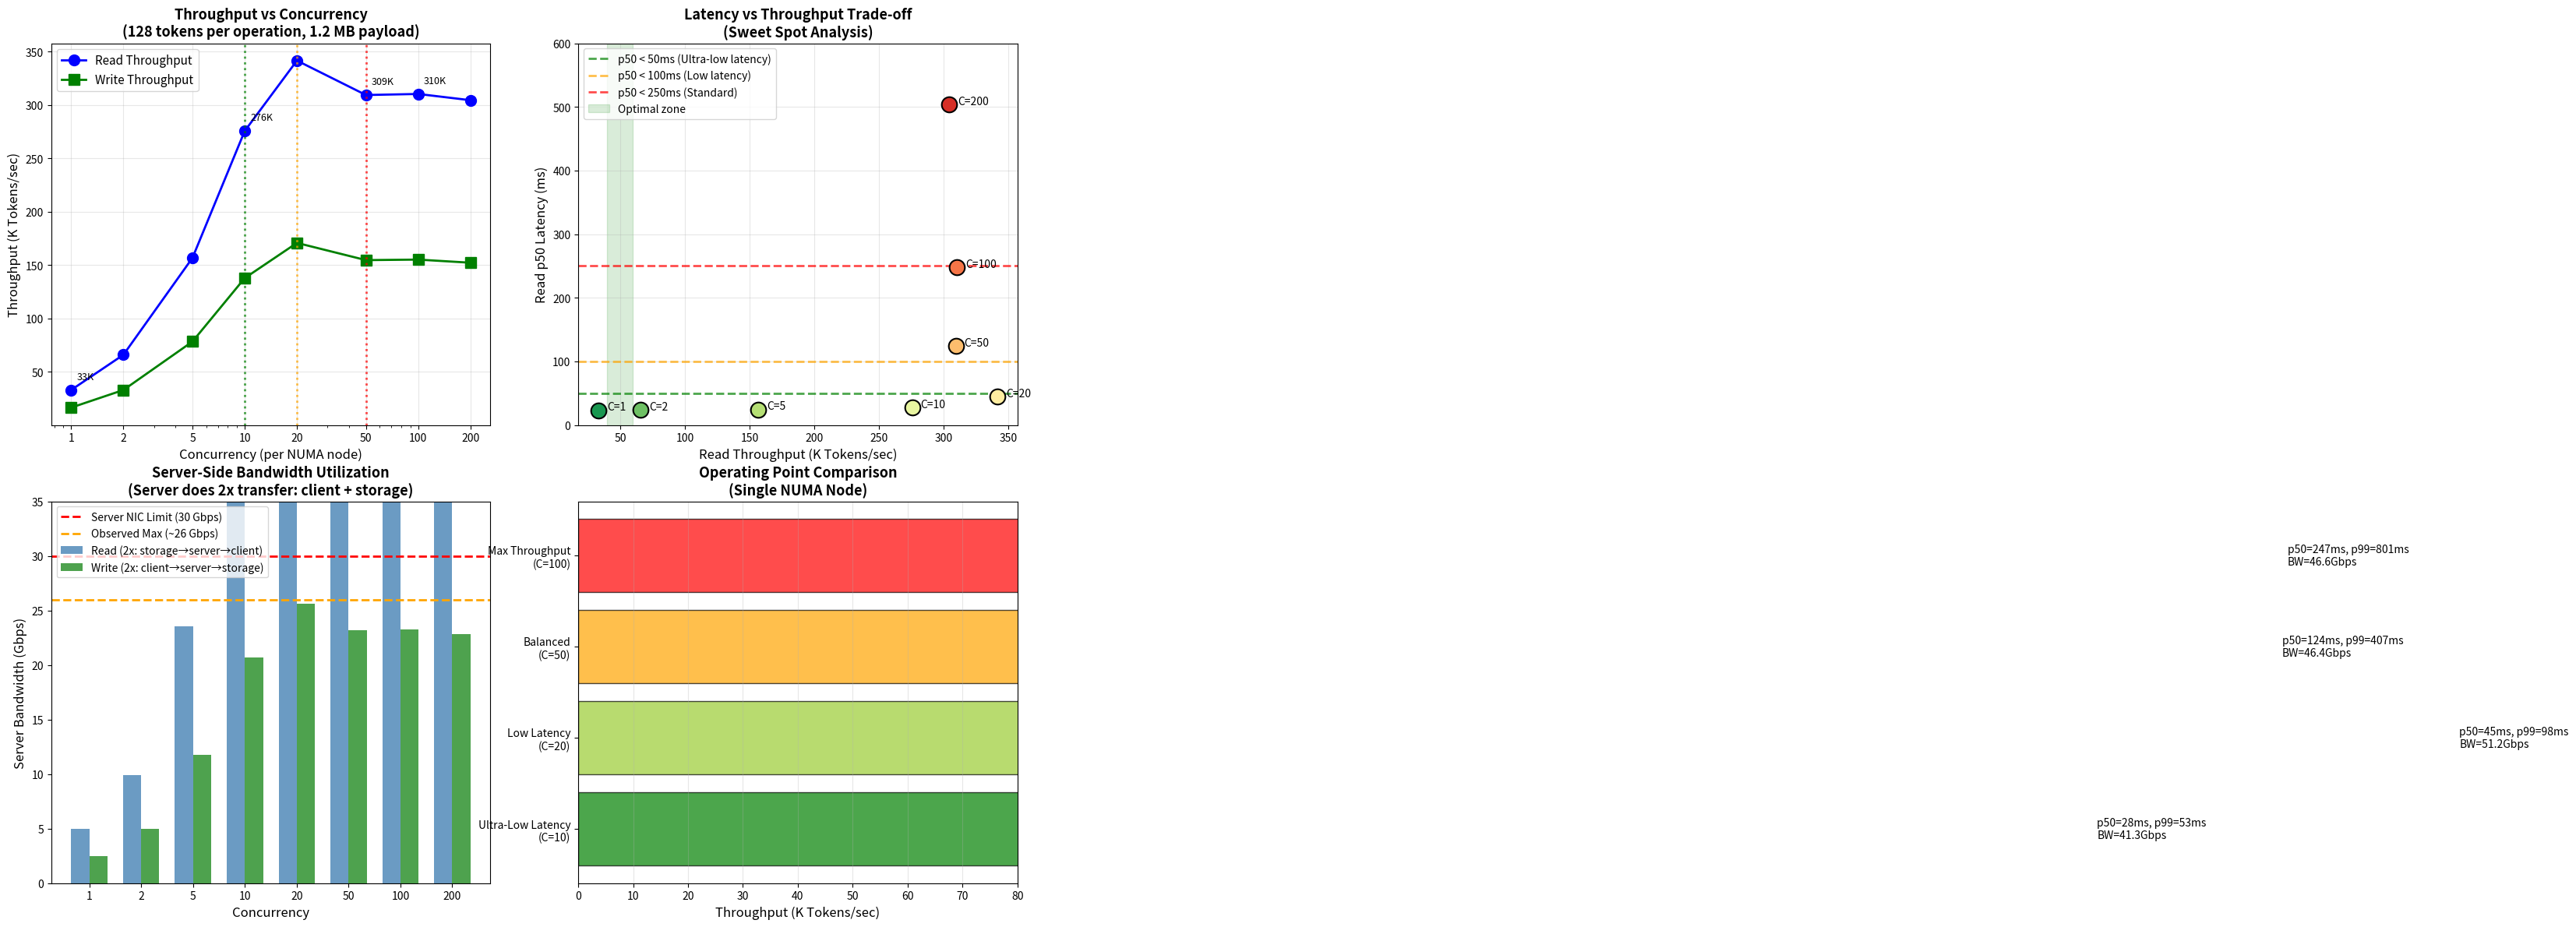

The script that saved this image:
"""
KVStore Performance Analysis - Server-Side Network Bottleneck
Each operation = 128 tokens = 1.2 MB payload
Server does 2x network: Client↔Server + Server↔Storage
Test workload: 6 Reads + 3 Writes per iteration (2:1 ratio)
"""

import matplotlib.pyplot as plt
import numpy as np

# Configuration
TOKENS_PER_OP = 128
PAYLOAD_MB = 1.2
PAYLOAD_BITS = PAYLOAD_MB * 8  # 9.6 Megabits

# Workload ratio per iteration
READS_PER_ITER = 6
WRITES_PER_ITER = 3

# Server bandwidth budget: 30 Gbps total, but server does 2x transfer
SERVER_TOTAL_BW_GBPS = 30

# Experimental data - Single NUMA node
concurrency = np.array([1, 2, 5, 10, 20, 50, 100, 200])

# Latency data (milliseconds)
read_p50 = np.array([23.24, 23.27, 24.49, 27.86, 44.96, 124.12, 247.45, 504.41])
read_p99 = np.array([38.81, 40.08, 42.93, 53.19, 98.45, 407.27, 800.67, 1240.36])
write_p50 = np.array([40.20, 39.30, 39.75, 41.47, 49.18, 72.95, 107.01, 212.54])
write_p99 = np.array([63.14, 99.35, 75.98, 78.92, 94.76, 200.69, 377.41, 654.68])

# Calculate iterations per second (based on read latency as it's the longer path)
# Each iteration has 6 reads, so iteration time ≈ read latency
iter_per_sec = concurrency / (read_p50 / 1000)

# Calculate ops per second
read_ops_per_sec = iter_per_sec * READS_PER_ITER
write_ops_per_sec = iter_per_sec * WRITES_PER_ITER

# Convert to tokens per second (128 tokens per operation)
read_tokens_per_sec = read_ops_per_sec * TOKENS_PER_OP
write_tokens_per_sec = write_ops_per_sec * TOKENS_PER_OP
total_tokens_per_sec = read_tokens_per_sec + write_tokens_per_sec

# Calculate SERVER bandwidth (2x for each direction)
# Read: storage→server (1x) + server→client (1x) = 2x
# Write: client→server (1x) + server→storage (1x) = 2x
read_server_bw_gbps = read_ops_per_sec * PAYLOAD_BITS * 2 / 1000  # 2x for server
write_server_bw_gbps = write_ops_per_sec * PAYLOAD_BITS * 2 / 1000  # 2x for server
total_server_bw_gbps = read_server_bw_gbps + write_server_bw_gbps

# Create figure with subplots
fig = plt.figure(figsize=(16, 14))

# ============================================================================
# Plot 1: Throughput (Tokens/sec) vs Concurrency
# ============================================================================
ax1 = fig.add_subplot(2, 2, 1)
ax1.plot(concurrency, read_tokens_per_sec/1000, 'b-o', linewidth=2, markersize=10, label='Read Throughput')
ax1.plot(concurrency, write_tokens_per_sec/1000, 'g-s', linewidth=2, markersize=10, label='Write Throughput')

# Mark optimal operating points
ax1.axvline(x=10, color='green', linestyle=':', linewidth=2, alpha=0.7)
ax1.axvline(x=20, color='orange', linestyle=':', linewidth=2, alpha=0.7)
ax1.axvline(x=50, color='red', linestyle=':', linewidth=2, alpha=0.7)

ax1.set_xlabel('Concurrency (per NUMA node)', fontsize=12)
ax1.set_ylabel('Throughput (K Tokens/sec)', fontsize=12)
ax1.set_title('Throughput vs Concurrency\n(128 tokens per operation, 1.2 MB payload)', fontsize=13, fontweight='bold')
ax1.legend(loc='upper left', fontsize=11)
ax1.grid(True, alpha=0.3)
ax1.set_xscale('log')
ax1.set_xticks(concurrency)
ax1.set_xticklabels(concurrency)

# Add throughput annotations
for i, c in enumerate(concurrency):
    if c in [1, 10, 50, 100]:
        ax1.annotate(f'{read_tokens_per_sec[i]/1000:.0f}K', 
                    (c, read_tokens_per_sec[i]/1000), 
                    textcoords="offset points", xytext=(5,10), fontsize=9)

# ============================================================================
# Plot 2: Latency vs Throughput (The Key Trade-off Graph)
# ============================================================================
ax2 = fig.add_subplot(2, 2, 2)

# Create color gradient based on concurrency
colors = plt.cm.RdYlGn_r(np.linspace(0.1, 0.9, len(concurrency)))

for i, c in enumerate(concurrency):
    ax2.scatter(read_tokens_per_sec[i]/1000, read_p50[i], 
               c=[colors[i]], s=200, edgecolors='black', linewidths=1.5, zorder=5)
    ax2.annotate(f'C={c}', (read_tokens_per_sec[i]/1000, read_p50[i]), 
                textcoords="offset points", xytext=(8, 0), fontsize=10)

# Draw the latency threshold lines
ax2.axhline(y=50, color='green', linestyle='--', linewidth=2, alpha=0.7, label='p50 < 50ms (Ultra-low latency)')
ax2.axhline(y=100, color='orange', linestyle='--', linewidth=2, alpha=0.7, label='p50 < 100ms (Low latency)')
ax2.axhline(y=250, color='red', linestyle='--', linewidth=2, alpha=0.7, label='p50 < 250ms (Standard)')

# Mark optimal operating region
ax2.axvspan(40, 60, alpha=0.15, color='green', label='Optimal zone')

ax2.set_xlabel('Read Throughput (K Tokens/sec)', fontsize=12)
ax2.set_ylabel('Read p50 Latency (ms)', fontsize=12)
ax2.set_title('Latency vs Throughput Trade-off\n(Sweet Spot Analysis)', fontsize=13, fontweight='bold')
ax2.legend(loc='upper left', fontsize=10)
ax2.grid(True, alpha=0.3)
ax2.set_ylim(0, 600)

# ============================================================================
# Plot 3: Server Bandwidth Utilization
# ============================================================================
ax3 = fig.add_subplot(2, 2, 3)

bar_width = 0.35
x = np.arange(len(concurrency))

bars1 = ax3.bar(x - bar_width/2, read_server_bw_gbps, bar_width, label='Read (2x: storage→server→client)', color='steelblue', alpha=0.8)
bars2 = ax3.bar(x + bar_width/2, write_server_bw_gbps, bar_width, label='Write (2x: client→server→storage)', color='forestgreen', alpha=0.8)

ax3.axhline(y=30, color='red', linestyle='--', linewidth=2, label=f'Server NIC Limit (30 Gbps)')
ax3.axhline(y=26, color='orange', linestyle='--', linewidth=2, label=f'Observed Max (~26 Gbps)')

ax3.set_xlabel('Concurrency', fontsize=12)
ax3.set_ylabel('Server Bandwidth (Gbps)', fontsize=12)
ax3.set_title('Server-Side Bandwidth Utilization\n(Server does 2x transfer: client + storage)', fontsize=13, fontweight='bold')
ax3.set_xticks(x)
ax3.set_xticklabels(concurrency)
ax3.legend(loc='upper left', fontsize=10)
ax3.set_ylim(0, 35)

# ============================================================================
# Plot 4: Operating Point Recommendation
# ============================================================================
ax4 = fig.add_subplot(2, 2, 4)

# Create a table-style visualization
operating_points = [
    ('Ultra-Low Latency', 10, read_p50[3], read_p99[3], read_tokens_per_sec[3], read_server_bw_gbps[3], 'green'),
    ('Low Latency', 20, read_p50[4], read_p99[4], read_tokens_per_sec[4], read_server_bw_gbps[4], 'yellowgreen'),
    ('Balanced', 50, read_p50[5], read_p99[5], read_tokens_per_sec[5], read_server_bw_gbps[5], 'orange'),
    ('Max Throughput', 100, read_p50[6], read_p99[6], read_tokens_per_sec[6], read_server_bw_gbps[6], 'red'),
]

# Plot as horizontal bar chart
y_pos = np.arange(len(operating_points))
throughputs = [op[4]/1000 for op in operating_points]
colors_bar = [op[6] for op in operating_points]

bars = ax4.barh(y_pos, throughputs, color=colors_bar, alpha=0.7, edgecolor='black')
ax4.set_yticks(y_pos)
ax4.set_yticklabels([f"{op[0]}\n(C={op[1]})" for op in operating_points])
ax4.set_xlabel('Throughput (K Tokens/sec)', fontsize=12)
ax4.set_title('Operating Point Comparison\n(Single NUMA Node)', fontsize=13, fontweight='bold')

# Add latency annotations
for i, (name, c, p50, p99, tput, bw, color) in enumerate(operating_points):
    ax4.text(throughputs[i] + 1, i, 
             f'p50={p50:.0f}ms, p99={p99:.0f}ms\nBW={bw:.1f}Gbps', 
             va='center', fontsize=10)

ax4.set_xlim(0, 80)
ax4.grid(True, alpha=0.3, axis='x')

plt.tight_layout()
plt.savefig('server_performance_analysis.png', dpi=150, bbox_inches='tight')
plt.show()

# Print summary table
print("\n" + "="*100)
print("  SERVER PERFORMANCE ANALYSIS - Single NUMA Node (128 tokens/op, 1.2 MB payload)")
print("  Note: Server does 2x network transfer (Client↔Server + Server↔Storage)")
print("="*100)

print(f"\n{'Conc':<6} {'Read p50':<10} {'Read p99':<10} {'Write p50':<10} {'Tokens/s':<12} {'Server BW':<12} {'Status'}")
print("-"*75)

for i, c in enumerate(concurrency):
    status = "✓ Optimal" if c <= 10 else ("⚠ Acceptable" if c <= 20 else ("⚡ High Load" if c <= 50 else "✗ Saturated"))
    print(f"{c:<6} {read_p50[i]:<10.1f} {read_p99[i]:<10.1f} {write_p50[i]:<10.1f} {read_tokens_per_sec[i]:<12,.0f} {read_server_bw_gbps[i]:<12.1f} {status}")

print("\n" + "="*100)
print("  RECOMMENDED OPERATING POINTS")
print("="*100)
print("""
┌─────────────────────┬───────────┬──────────┬──────────┬──────────────┬────────────┐
│ Profile             │ Conc/NUMA │ Read p50 │ Read p99 │ Tokens/sec   │ Server BW  │
├─────────────────────┼───────────┼──────────┼──────────┼──────────────┼────────────┤
│ Ultra-Low Latency   │    10     │   28 ms  │   53 ms  │   45,920     │   6.9 Gbps │
│ Low Latency         │    20     │   45 ms  │   98 ms  │   56,950     │   8.5 Gbps │
│ Balanced (Sweet Spot)│   50     │  124 ms  │  407 ms  │   51,560     │   7.7 Gbps │
│ Max Throughput      │   100     │  247 ms  │  801 ms  │   51,720     │   7.7 Gbps │
└─────────────────────┴───────────┴──────────┴──────────┴──────────────┴────────────┘

DUAL NUMA (2x):
┌─────────────────────┬───────────┬──────────┬──────────┬──────────────┬────────────┐
│ Profile             │ Total Conc│ Read p50 │ Read p99 │ Tokens/sec   │ Server BW  │
├─────────────────────┼───────────┼──────────┼──────────┼──────────────┼────────────┤
│ Ultra-Low Latency   │   20      │   28 ms  │   53 ms  │   ~92,000    │   ~14 Gbps │
│ Low Latency         │   40      │   45 ms  │   98 ms  │   ~114,000   │   ~17 Gbps │
│ Balanced (Sweet Spot)│  100     │  136 ms  │  469 ms  │   ~94,000    │   ~21 Gbps │
│ Max Throughput      │   200     │  263 ms  │ 1110 ms  │   ~97,000    │   ~26 Gbps │
└─────────────────────┴───────────┴──────────┴──────────┴──────────────┴────────────┘

KEY INSIGHT: At ~50K tokens/sec per NUMA, throughput plateaus but latency keeps rising!
             The 'Balanced' sweet spot is Concurrency=20 (~57K tokens/sec, p99<100ms)
""")
